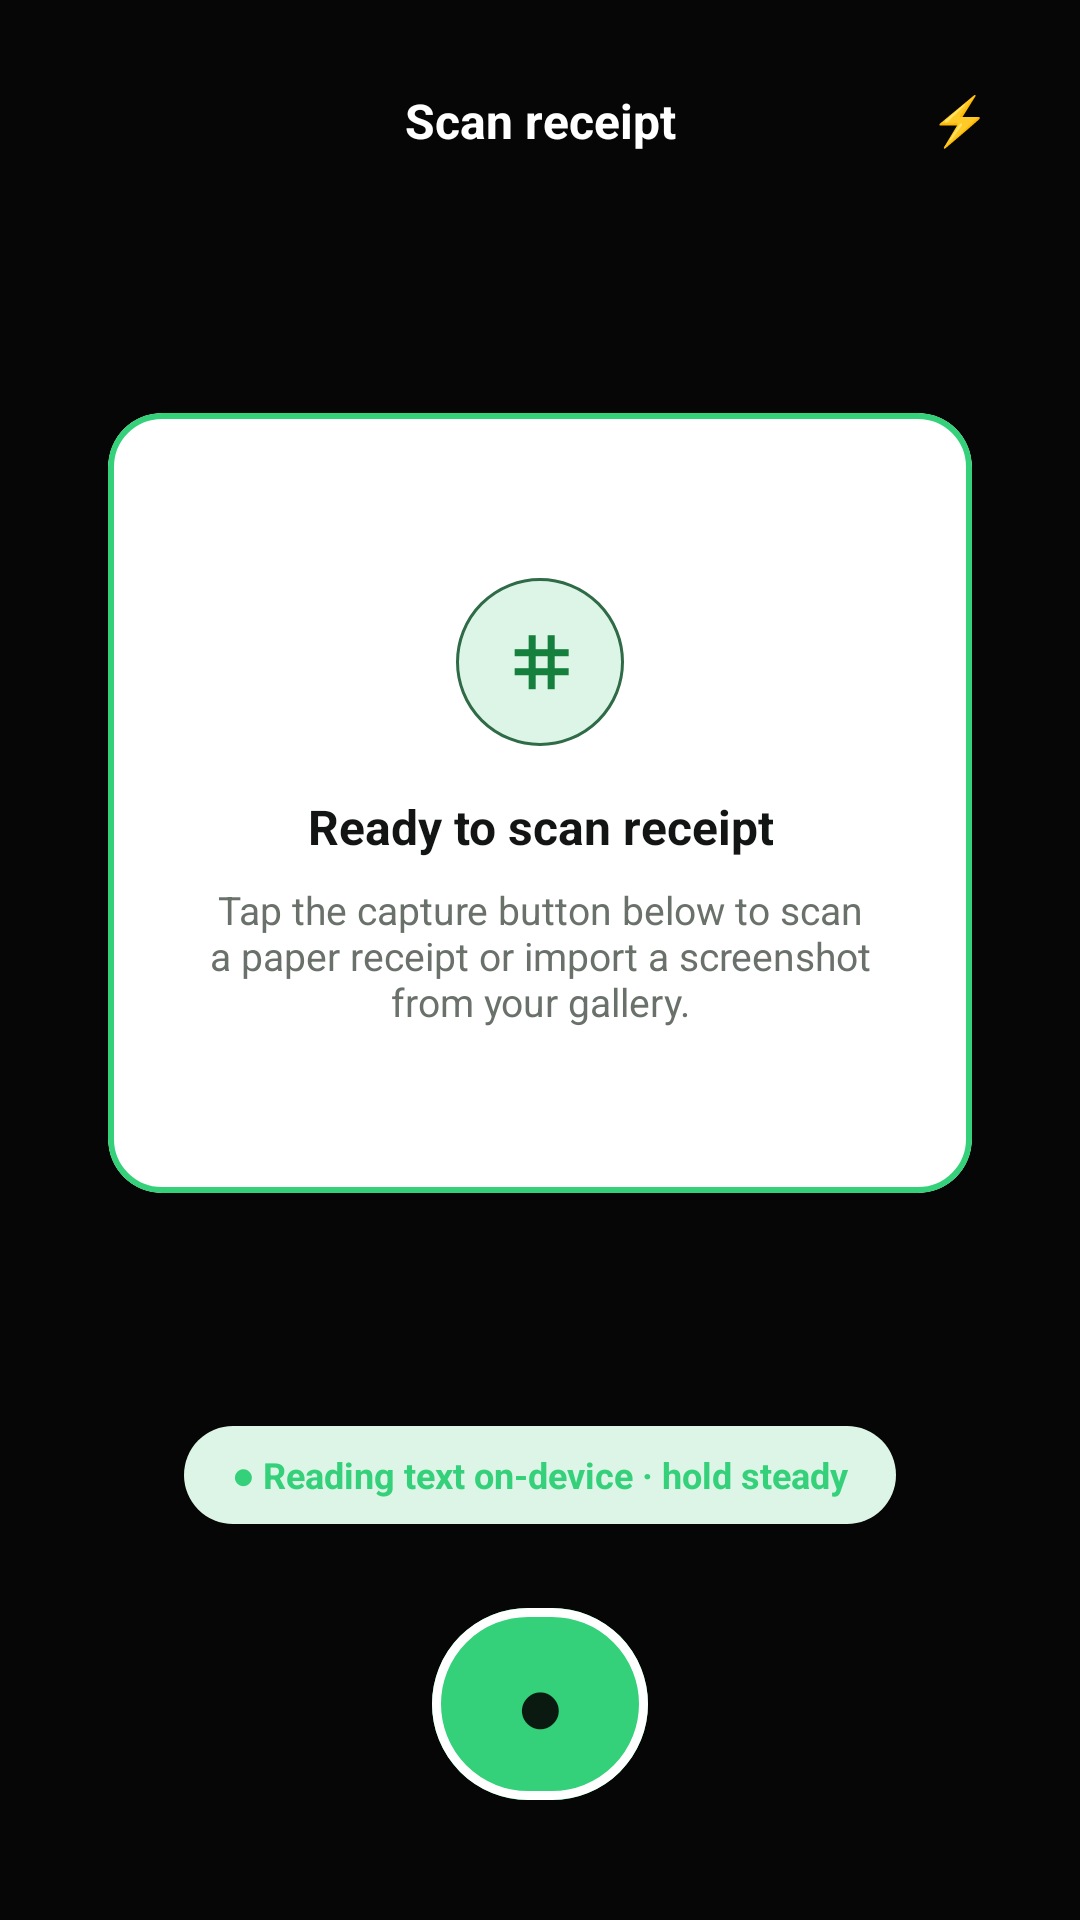

Write the Android layout XML for this screen, with the resource values it uses.
<!-- AndroidManifest.xml: application theme Theme.SubGuard -->
<!-- res/layout/fragment_scan_receipt.xml -->
<?xml version="1.0" encoding="utf-8"?>
<androidx.constraintlayout.widget.ConstraintLayout xmlns:android="http://schemas.android.com/apk/res/android"
    xmlns:app="http://schemas.android.com/apk/res-auto"
    android:layout_width="match_parent"
    android:layout_height="match_parent"
    android:background="@color/camera_background"
    android:padding="20dp">

    
    <ImageButton
        android:id="@+id/btn_close_scanner"
        android:layout_width="40dp"
        android:layout_height="40dp"
        android:background="@drawable/bg_circle_elevated"
        android:contentDescription="Close"
        android:src="@drawable/ic_arrow_back"
        app:tint="@color/white"
        app:layout_constraintStart_toStartOf="parent"
        app:layout_constraintTop_toTopOf="parent" />

    <TextView
        android:layout_width="wrap_content"
        android:layout_height="wrap_content"
        android:text="Scan receipt"
        android:textColor="@color/white"
        android:textSize="16sp"
        android:textStyle="bold"
        app:layout_constraintBottom_toBottomOf="@id/btn_close_scanner"
        app:layout_constraintEnd_toEndOf="parent"
        app:layout_constraintStart_toStartOf="parent"
        app:layout_constraintTop_toTopOf="@id/btn_close_scanner" />

    <TextView
        android:id="@+id/btn_flash"
        android:layout_width="40dp"
        android:layout_height="40dp"
        android:background="@drawable/bg_circle_elevated"
        android:gravity="center"
        android:text="⚡"
        android:textColor="@color/white"
        android:textSize="16sp"
        app:layout_constraintEnd_toEndOf="parent"
        app:layout_constraintTop_toTopOf="parent" />

    
    <com.google.android.material.card.MaterialCardView
        android:id="@+id/card_receipt_preview"
        android:layout_width="0dp"
        android:layout_height="260dp"
        android:layout_marginHorizontal="16dp"
        app:cardBackgroundColor="@color/card_background"
        app:cardCornerRadius="18dp"
        app:strokeColor="@color/primary_green"
        app:strokeWidth="2dp"
        app:layout_constraintBottom_toTopOf="@id/tv_scan_hint"
        app:layout_constraintEnd_toEndOf="parent"
        app:layout_constraintStart_toStartOf="parent"
        app:layout_constraintTop_toBottomOf="@id/btn_close_scanner">

        <LinearLayout
            android:layout_width="match_parent"
            android:layout_height="match_parent"
            android:gravity="center"
            android:orientation="vertical"
            android:padding="24dp">

            <TextView
                android:layout_width="56dp"
                android:layout_height="56dp"
                android:background="@drawable/bg_circle_green"
                android:gravity="center"
                android:text="⌗"
                android:textColor="@color/accent_green_text"
                android:textSize="24sp"
                android:textStyle="bold" />

            <TextView
                android:layout_width="wrap_content"
                android:layout_height="wrap_content"
                android:layout_marginTop="16dp"
                android:gravity="center"
                android:text="Ready to scan receipt"
                android:textColor="@color/text_primary"
                android:textSize="16sp"
                android:textStyle="bold" />

            <TextView
                android:layout_width="wrap_content"
                android:layout_height="wrap_content"
                android:layout_marginTop="8dp"
                android:gravity="center"
                android:text="Tap the capture button below to scan a paper receipt or import a screenshot from your gallery."
                android:textColor="@color/text_secondary"
                android:textSize="13sp" />
        </LinearLayout>
    </com.google.android.material.card.MaterialCardView>

    
    <TextView
        android:id="@+id/tv_scan_hint"
        android:layout_width="wrap_content"
        android:layout_height="wrap_content"
        android:layout_marginBottom="24dp"
        android:background="@drawable/bg_pill_green"
        android:paddingHorizontal="16dp"
        android:paddingVertical="8dp"
        android:text="● Reading text on-device · hold steady"
        android:textColor="@color/primary_green"
        android:textSize="12sp"
        android:textStyle="bold"
        app:layout_constraintBottom_toTopOf="@id/btn_capture_receipt"
        app:layout_constraintEnd_toEndOf="parent"
        app:layout_constraintStart_toStartOf="parent" />

    
    <com.google.android.material.button.MaterialButton
        android:id="@+id/btn_capture_receipt"
        android:layout_width="72dp"
        android:layout_height="72dp"
        android:layout_marginBottom="16dp"
        android:text="●"
        android:textColor="@color/button_on_green"
        android:textSize="28sp"
        app:backgroundTint="@color/primary_green"
        app:cornerRadius="36dp"
        app:strokeColor="@color/white"
        app:strokeWidth="3dp"
        app:layout_constraintBottom_toBottomOf="parent"
        app:layout_constraintEnd_toEndOf="parent"
        app:layout_constraintStart_toStartOf="parent" />

</androidx.constraintlayout.widget.ConstraintLayout>
<!-- resources referenced by this layout -->
<resources>
  <color name="accent_green_text">#15803D</color>
  <color name="button_on_green">#0B1A10</color>
  <color name="camera_background">#050605</color>
  <color name="card_background">#FFFFFF</color>
  <color name="primary_green">#34D17A</color>
  <color name="text_primary">#121513</color>
  <color name="text_secondary">#69716A</color>
  <color name="white">#FFFFFFFF</color>
  <!-- drawable bg_circle_green (drawable) -->
  <?xml version="1.0" encoding="utf-8"?>
  <shape xmlns:android="http://schemas.android.com/apk/res/android"
      android:shape="oval">
      <solid android:color="@color/green_surface" />
      <stroke
          android:width="1dp"
          android:color="@color/green_border" />
  </shape>
  <!-- drawable bg_pill_green (drawable) -->
  <?xml version="1.0" encoding="utf-8"?>
  <shape xmlns:android="http://schemas.android.com/apk/res/android"
      android:shape="rectangle">
      <solid android:color="@color/green_surface" />
      <corners android:radius="999dp" />
  </shape>
  <style name="Theme.SubGuard" parent="Base.Theme.SubGuard" />
  <color name="green_surface">#DDF5E6</color>
  <color name="green_border">#2F6B47</color>
  <style name="Base.Theme.SubGuard" parent="Theme.Material3.DayNight.NoActionBar">
          <item name="colorPrimary">@color/primary_green</item>
          <item name="colorOnPrimary">@color/button_on_green</item>
          <item name="android:statusBarColor">@color/app_background</item>
          <item name="android:navigationBarColor">@color/card_background</item>
          <item name="android:windowBackground">@color/app_background</item>
      </style>
  <color name="app_background">#F3F5F0</color>
</resources>
